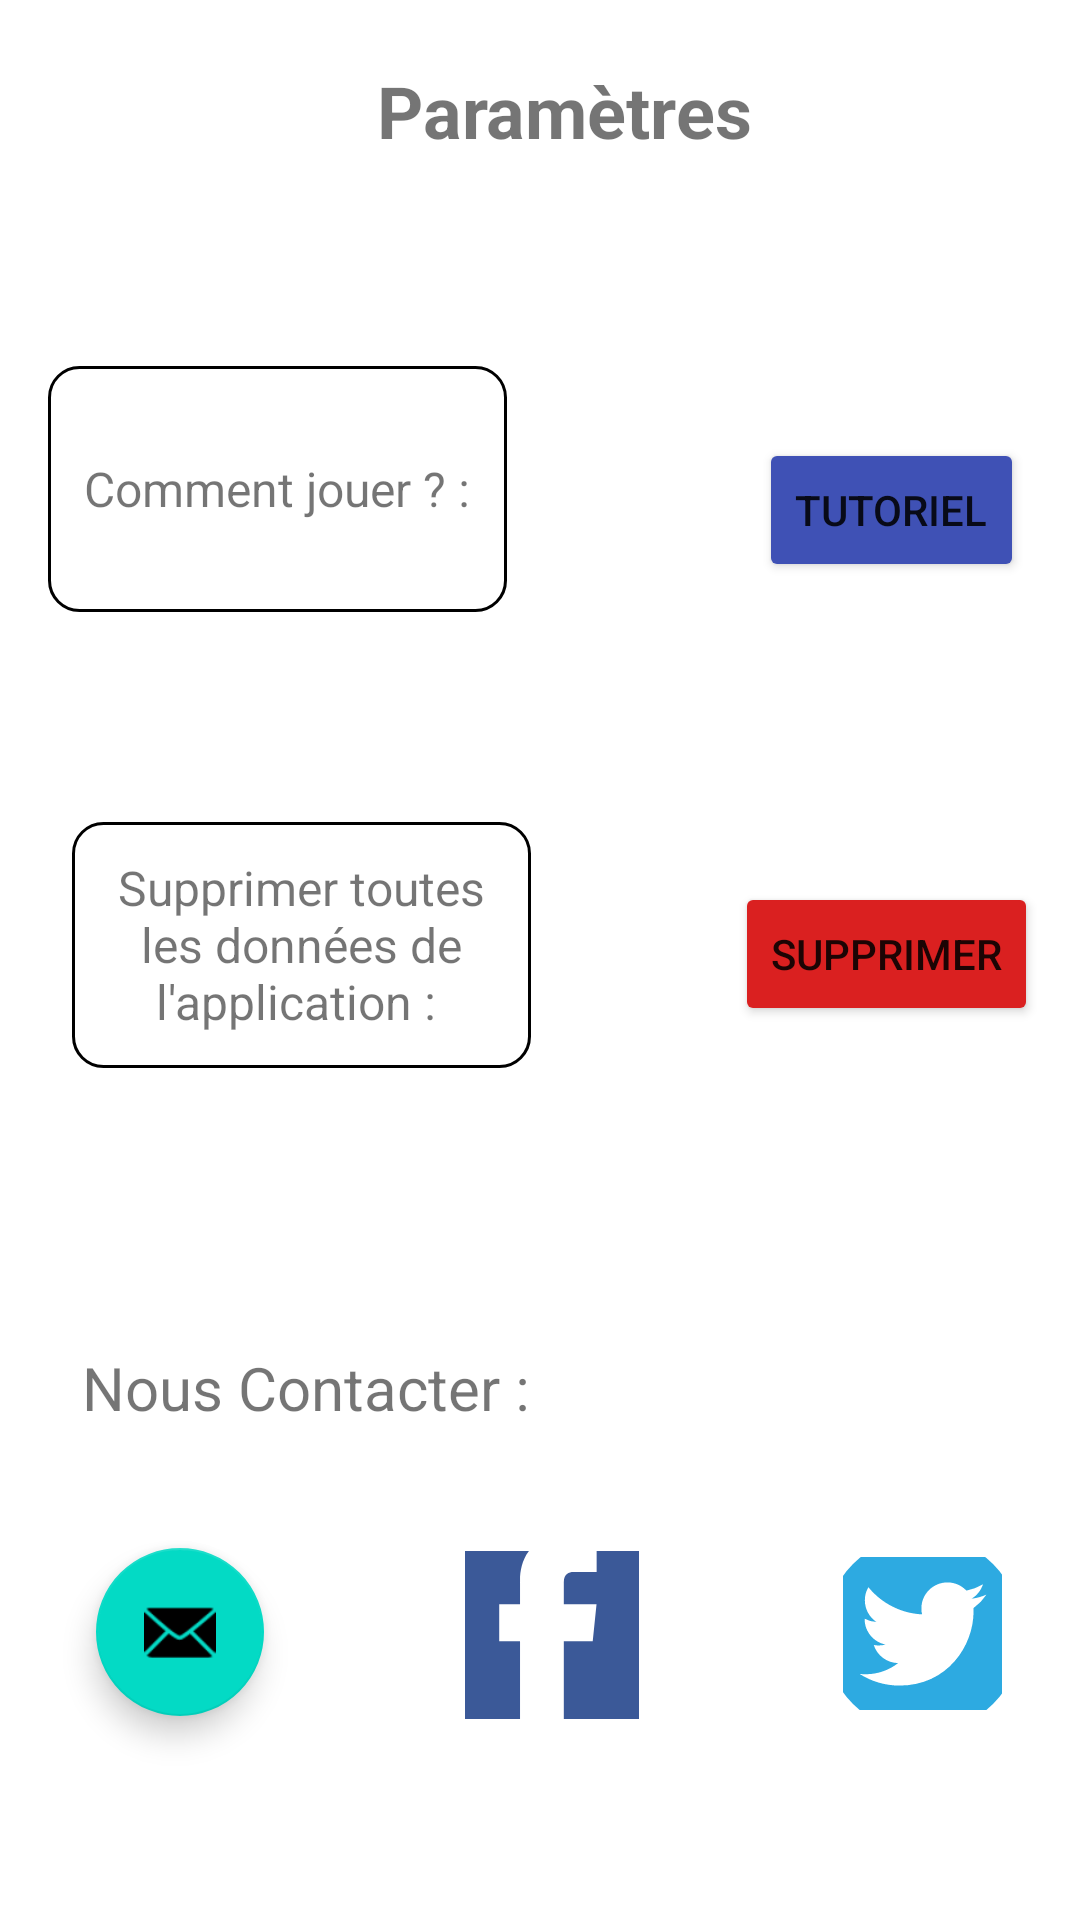

Here is an Android app screen rendered from its layout file. Give the layout XML and the strings, colors and styles it references.
<!-- AndroidManifest.xml: application theme Theme.Projet_Kadangha -->
<!-- res/layout/view_parametre.xml -->
<?xml version="1.0" encoding="utf-8"?>
<androidx.constraintlayout.widget.ConstraintLayout xmlns:android="http://schemas.android.com/apk/res/android"
    xmlns:app="http://schemas.android.com/apk/res-auto"
    xmlns:tools="http://schemas.android.com/tools"
    android:layout_width="match_parent"
    android:layout_height="match_parent">

    <TextView
        android:id="@+id/tv_title_param"
        android:layout_width="150dp"
        android:layout_height="42dp"
        android:layout_marginStart="113dp"
        android:layout_marginLeft="113dp"
        android:layout_marginTop="16dp"
        android:gravity="center"
        android:text="Paramètres"
        android:textSize="24sp"
        android:textStyle="bold"
        app:layout_constraintStart_toStartOf="parent"
        app:layout_constraintTop_toTopOf="parent" />

    <TextView
        android:id="@+id/textView6"
        android:layout_width="153dp"
        android:layout_height="82dp"
        android:layout_marginStart="16dp"
        android:layout_marginLeft="16dp"
        android:layout_marginTop="64dp"
        android:background="@drawable/text_view_border"
        android:gravity="center"
        android:text="Comment jouer ? :"
        android:textSize="16sp"
        app:layout_constraintStart_toStartOf="parent"
        app:layout_constraintTop_toBottomOf="@+id/tv_title_param" />

    <Button
        android:id="@+id/bt_del_all"
        android:layout_width="wrap_content"
        android:layout_height="wrap_content"
        android:layout_marginStart="68dp"
        android:layout_marginLeft="68dp"
        android:layout_marginTop="236dp"
        android:text="Supprimer"
        app:backgroundTint="#DA2020"
        app:layout_constraintStart_toEndOf="@+id/textView4"
        app:layout_constraintTop_toBottomOf="@+id/tv_title_param" />

    <TextView
        android:id="@+id/textView4"
        android:layout_width="153dp"
        android:layout_height="82dp"
        android:layout_marginStart="24dp"
        android:layout_marginLeft="24dp"
        android:layout_marginTop="216dp"
        android:background="@drawable/text_view_border"
        android:gravity="center"
        android:text="Supprimer toutes les données de l'application : "
        android:textSize="16sp"
        app:layout_constraintStart_toStartOf="parent"
        app:layout_constraintTop_toBottomOf="@+id/tv_title_param" />

    <Button
        android:id="@+id/bt_tuto"
        android:layout_width="wrap_content"
        android:layout_height="wrap_content"
        android:layout_marginStart="84dp"
        android:layout_marginLeft="84dp"
        android:layout_marginTop="88dp"
        android:text="Tutoriel"
        app:backgroundTint="#3F51B5"
        app:layout_constraintStart_toEndOf="@+id/textView6"
        app:layout_constraintTop_toBottomOf="@+id/tv_title_param" />

    <com.google.android.material.floatingactionbutton.FloatingActionButton
        android:id="@+id/bt_send_mail"
        android:layout_width="wrap_content"
        android:layout_height="wrap_content"
        android:layout_marginStart="32dp"
        android:layout_marginLeft="32dp"
        android:layout_marginTop="160dp"
        android:clickable="true"
        android:contentDescription="Send email"
        app:layout_constraintStart_toStartOf="parent"
        app:layout_constraintTop_toBottomOf="@+id/textView4"
        app:srcCompat="@android:drawable/ic_dialog_email" />

    <ImageButton
        android:id="@+id/ibt_fb"
        android:layout_width="58dp"
        android:layout_height="56dp"
        android:layout_marginStart="67dp"
        android:layout_marginLeft="67dp"
        android:layout_marginTop="32dp"
        android:contentDescription="Facebook"
        app:layout_constraintStart_toEndOf="@+id/bt_send_mail"
        app:layout_constraintTop_toBottomOf="@+id/textView7"
        app:srcCompat="@drawable/ic_bt_fb_foreground" />

    <ImageButton
        android:id="@+id/ibt_tw"
        android:layout_width="53dp"
        android:layout_height="51dp"
        android:layout_marginStart="68dp"
        android:layout_marginLeft="68dp"
        android:layout_marginTop="177dp"
        android:contentDescription="Twitter"
        app:layout_constraintStart_toEndOf="@+id/ibt_fb"
        app:layout_constraintTop_toBottomOf="@+id/bt_del_all"
        app:srcCompat="@drawable/ic_tw_foreground" />

    <TextView
        android:id="@+id/textView7"
        android:layout_width="166dp"
        android:layout_height="45dp"
        android:layout_marginStart="19dp"
        android:layout_marginLeft="19dp"
        android:layout_marginTop="84dp"
        android:gravity="center"
        android:text="Nous Contacter :"
        android:textSize="20sp"
        app:layout_constraintStart_toStartOf="parent"
        app:layout_constraintTop_toBottomOf="@+id/textView4" />

</androidx.constraintlayout.widget.ConstraintLayout>
<!-- resources referenced by this layout -->
<resources>
  <!-- drawable ic_bt_fb_foreground (drawable) -->
  <vector xmlns:android="http://schemas.android.com/apk/res/android"
      android:width="108dp"
      android:height="108dp"
      android:viewportWidth="108"
      android:viewportHeight="108">
    <group android:scaleX="0.96256685"
        android:scaleY="0.96256685">
      <path
          android:pathData="M56.1,56.1m-56.1,0a56.1,56.1 0,1 1,112.2 0a56.1,56.1 0,1 1,-112.2 0"
          android:fillColor="#3B5998"/>
      <path
          android:pathData="M70.2,58.29h-10.01v36.67H45.03V58.29h-7.21V45.41h7.21v-8.34c0,-5.96 2.83,-15.3 15.3,-15.3L71.56,21.81v12.51h-8.15c-1.34,0 -3.22,0.67 -3.22,3.51v7.59h11.33L70.2,58.29z"
          android:fillColor="#FFFFFF"/>
    </group>
  </vector>
  <!-- drawable ic_tw_foreground (drawable) -->
  <vector xmlns:android="http://schemas.android.com/apk/res/android"
      android:width="108dp"
      android:height="108dp"
      android:viewportWidth="108"
      android:viewportHeight="108">
    <group android:scaleX="0.11205433"
        android:scaleY="0.11205433"
        android:translateX="21"
        android:translateY="21">
      <path
          android:pathData="M294.5,294.5m-294.5,0a294.5,294.5 0,1 1,589 0a294.5,294.5 0,1 1,-589 0"
          android:fillColor="#2daae1"/>
      <path
          android:pathData="M483.33,177.35c-13.89,6.16 -28.81,10.33 -44.5,12.2 16.01,-9.59 28.27,-24.78 34.07,-42.86a154.78,154.78 0,0 1,-49.21 18.8c-14.13,-15.06 -34.27,-24.46 -56.55,-24.46 -42.77,0 -77.46,34.67 -77.46,77.47 0,6.06 0.68,11.98 2,17.66 -64.39,-3.24 -121.47,-34.08 -159.68,-80.94 -6.67,11.45 -10.49,24.75 -10.49,38.95 0,26.88 13.68,50.59 34.46,64.48a77.12,77.12 0,0 1,-35.1 -9.69v0.98c0,37.54 26.7,68.84 62.15,75.96 -6.51,1.78 -13.34,2.72 -20.41,2.72 -5,0 -9.85,-0.47 -14.58,-1.36 9.86,30.77 38.47,53.17 72.36,53.8 -26.51,20.78 -59.92,33.17 -96.21,33.17 -6.25,0 -12.43,-0.37 -18.49,-1.1 34.29,21.99 75.01,34.82 118.76,34.82 142.5,0 220.43,-118.05 220.43,-220.43 0,-3.36 -0.07,-6.7 -0.24,-10.02a157.85,157.85 0,0 0,38.71 -40.16z"
          android:fillColor="#fff"/>
    </group>
  </vector>
  <!-- drawable text_view_border (drawable) -->
  <?xml version="1.0" encoding="utf-8"?>
      <shape xmlns:android="http://schemas.android.com/apk/res/android"
          android:shape="rectangle">
          <stroke android:color="#000000" android:width="1dp" />
          <corners android:radius="10dp" />
      </shape>
  <style name="Theme.Projet_Kadangha" parent="Theme.MaterialComponents.DayNight.DarkActionBar">
          
          <item name="colorPrimary">@color/purple_500</item>
          <item name="colorPrimaryVariant">@color/purple_700</item>
          <item name="colorOnPrimary">@color/white</item>
          
          <item name="colorSecondary">@color/teal_200</item>
          <item name="colorSecondaryVariant">@color/teal_700</item>
          <item name="colorOnSecondary">@color/black</item>
          
          <item name="android:statusBarColor" tools:targetApi="21">?attr/colorPrimaryVariant</item>
          
      </style>
  <!-- not gathered from this repository: default colours our renderer supplied (Android Studio template values) -->
  <color name="purple_500">#FF6200EE</color>
  <color name="purple_700">#FF3700B3</color>
  <color name="teal_200">#FF03DAC5</color>
  <color name="teal_700">#FF018786</color>
  <color name="black">#FF000000</color>
  <color name="white">#FFFFFFFF</color>
</resources>
